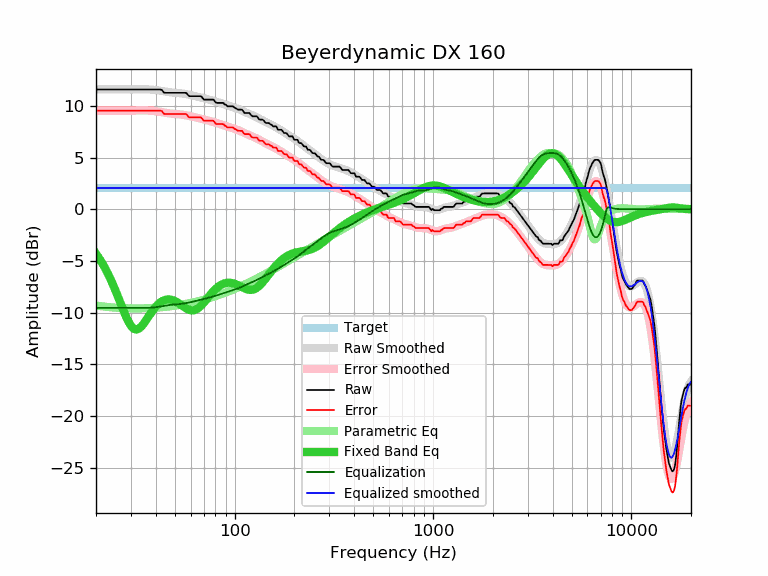

Source data for this figure (header and first rows):
frequency, raw, error, smoothed, error_smoothed, equalization, parametric_eq, equalized_raw, equalized_smoothed, target
20, 11.59, 9.54, 11.59, 9.54, -9.54, -4.30, 2.05, 2.05, 2.05
21, 11.59, 9.54, 11.59, 9.54, -9.54, -4.90, 2.05, 2.05, 2.05
22, 11.59, 9.54, 11.59, 9.54, -9.54, -5.55, 2.05, 2.05, 2.05
23, 11.59, 9.54, 11.58, 9.53, -9.53, -6.26, 2.05, 2.05, 2.05
24, 11.59, 9.54, 11.58, 9.53, -9.53, -7.01, 2.05, 2.05, 2.05
25, 11.59, 9.54, 11.58, 9.53, -9.53, -7.81, 2.05, 2.05, 2.05
26, 11.59, 9.54, 11.58, 9.53, -9.53, -8.62, 2.05, 2.05, 2.05
27, 11.59, 9.54, 11.58, 9.54, -9.54, -9.42, 2.05, 2.05, 2.05
28, 11.59, 9.54, 11.59, 9.54, -9.54, -10.16, 2.05, 2.05, 2.05
29, 11.59, 9.54, 11.59, 9.54, -9.54, -10.80, 2.05, 2.05, 2.05
30, 11.59, 9.54, 11.59, 9.54, -9.54, -11.29, 2.04, 2.05, 2.05
31, 11.59, 9.54, 11.59, 9.55, -9.55, -11.57, 2.04, 2.05, 2.05
32, 11.59, 9.54, 11.60, 9.55, -9.55, -11.64, 2.04, 2.05, 2.05
33, 11.59, 9.54, 11.60, 9.55, -9.55, -11.54, 2.03, 2.05, 2.05
34, 11.59, 9.54, 11.60, 9.55, -9.55, -11.31, 2.03, 2.05, 2.05
35, 11.59, 9.54, 11.60, 9.55, -9.55, -11.00, 2.03, 2.05, 2.05
36, 11.59, 9.54, 11.60, 9.55, -9.55, -10.65, 2.04, 2.05, 2.05
37, 11.59, 9.54, 11.59, 9.54, -9.54, -10.31, 2.05, 2.05, 2.05
38, 11.59, 9.54, 11.57, 9.52, -9.52, -9.98, 2.06, 2.05, 2.05
39, 11.59, 9.54, 11.55, 9.50, -9.50, -9.69, 2.08, 2.05, 2.05
40, 11.59, 9.54, 11.53, 9.48, -9.48, -9.43, 2.11, 2.05, 2.05
41, 11.59, 9.54, 11.50, 9.45, -9.45, -9.22, 2.13, 2.05, 2.05
42, 11.59, 9.54, 11.47, 9.42, -9.42, -9.04, 2.17, 2.05, 2.05
43, 11.54, 9.49, 11.44, 9.39, -9.39, -8.91, 2.15, 2.05, 2.05
44, 11.28, 9.23, 11.40, 9.35, -9.35, -8.81, 1.92, 2.05, 2.05
45, 11.26, 9.21, 11.37, 9.32, -9.32, -8.76, 1.93, 2.05, 2.05
46, 11.26, 9.21, 11.34, 9.29, -9.29, -8.73, 1.96, 2.05, 2.05
47, 11.26, 9.21, 11.32, 9.27, -9.27, -8.73, 1.99, 2.05, 2.05
48, 11.26, 9.21, 11.30, 9.25, -9.25, -8.76, 2.01, 2.05, 2.05
49, 11.26, 9.21, 11.28, 9.23, -9.23, -8.82, 2.03, 2.05, 2.05
50, 11.26, 9.21, 11.26, 9.21, -9.21, -8.89, 2.04, 2.05, 2.05
51, 11.26, 9.21, 11.25, 9.20, -9.20, -8.98, 2.06, 2.05, 2.05
52, 11.26, 9.21, 11.24, 9.19, -9.19, -9.08, 2.07, 2.05, 2.05
53, 11.26, 9.21, 11.22, 9.17, -9.17, -9.18, 2.08, 2.05, 2.05
54, 11.26, 9.21, 11.20, 9.15, -9.15, -9.29, 2.10, 2.05, 2.05
55, 11.26, 9.21, 11.18, 9.13, -9.13, -9.40, 2.12, 2.05, 2.05
56, 11.26, 9.21, 11.16, 9.11, -9.11, -9.51, 2.15, 2.05, 2.05
57, 11.26, 9.21, 11.13, 9.08, -9.08, -9.60, 2.17, 2.05, 2.05
58, 11.08, 9.03, 11.10, 9.06, -9.06, -9.67, 2.02, 2.05, 2.05
59, 10.94, 8.89, 11.07, 9.02, -9.02, -9.73, 1.91, 2.05, 2.05
60, 10.94, 8.89, 11.04, 8.99, -8.99, -9.77, 1.94, 2.05, 2.05
61, 10.94, 8.89, 11.01, 8.96, -8.96, -9.79, 1.98, 2.05, 2.05
62, 10.94, 8.89, 10.98, 8.93, -8.93, -9.78, 2.01, 2.05, 2.05
63, 10.94, 8.89, 10.95, 8.90, -8.90, -9.74, 2.04, 2.05, 2.05
64, 10.94, 8.89, 10.92, 8.87, -8.87, -9.69, 2.07, 2.05, 2.05
65, 10.94, 8.89, 10.89, 8.84, -8.84, -9.61, 2.10, 2.05, 2.05
66, 10.94, 8.89, 10.86, 8.81, -8.81, -9.52, 2.13, 2.05, 2.05
67, 10.94, 8.89, 10.82, 8.78, -8.78, -9.41, 2.16, 2.05, 2.05
68, 10.90, 8.85, 10.79, 8.74, -8.74, -9.29, 2.15, 2.05, 2.05
69, 10.74, 8.69, 10.76, 8.71, -8.71, -9.16, 2.02, 2.05, 2.05
70, 10.61, 8.56, 10.73, 8.68, -8.68, -9.02, 1.92, 2.05, 2.05
71, 10.61, 8.56, 10.70, 8.65, -8.65, -8.88, 1.95, 2.05, 2.05
72, 10.61, 8.56, 10.67, 8.62, -8.62, -8.73, 1.98, 2.05, 2.05
73, 10.61, 8.56, 10.64, 8.59, -8.59, -8.59, 2.01, 2.05, 2.05
74, 10.61, 8.56, 10.61, 8.56, -8.56, -8.45, 2.05, 2.05, 2.05
75, 10.61, 8.56, 10.58, 8.53, -8.53, -8.32, 2.08, 2.05, 2.05
76, 10.61, 8.56, 10.55, 8.50, -8.50, -8.19, 2.11, 2.05, 2.05
77, 10.61, 8.56, 10.52, 8.47, -8.47, -8.06, 2.14, 2.05, 2.05
78, 10.61, 8.56, 10.49, 8.44, -8.44, -7.94, 2.17, 2.05, 2.05
79, 10.51, 8.46, 10.46, 8.41, -8.41, -7.83, 2.10, 2.05, 2.05
... 553 more rows
